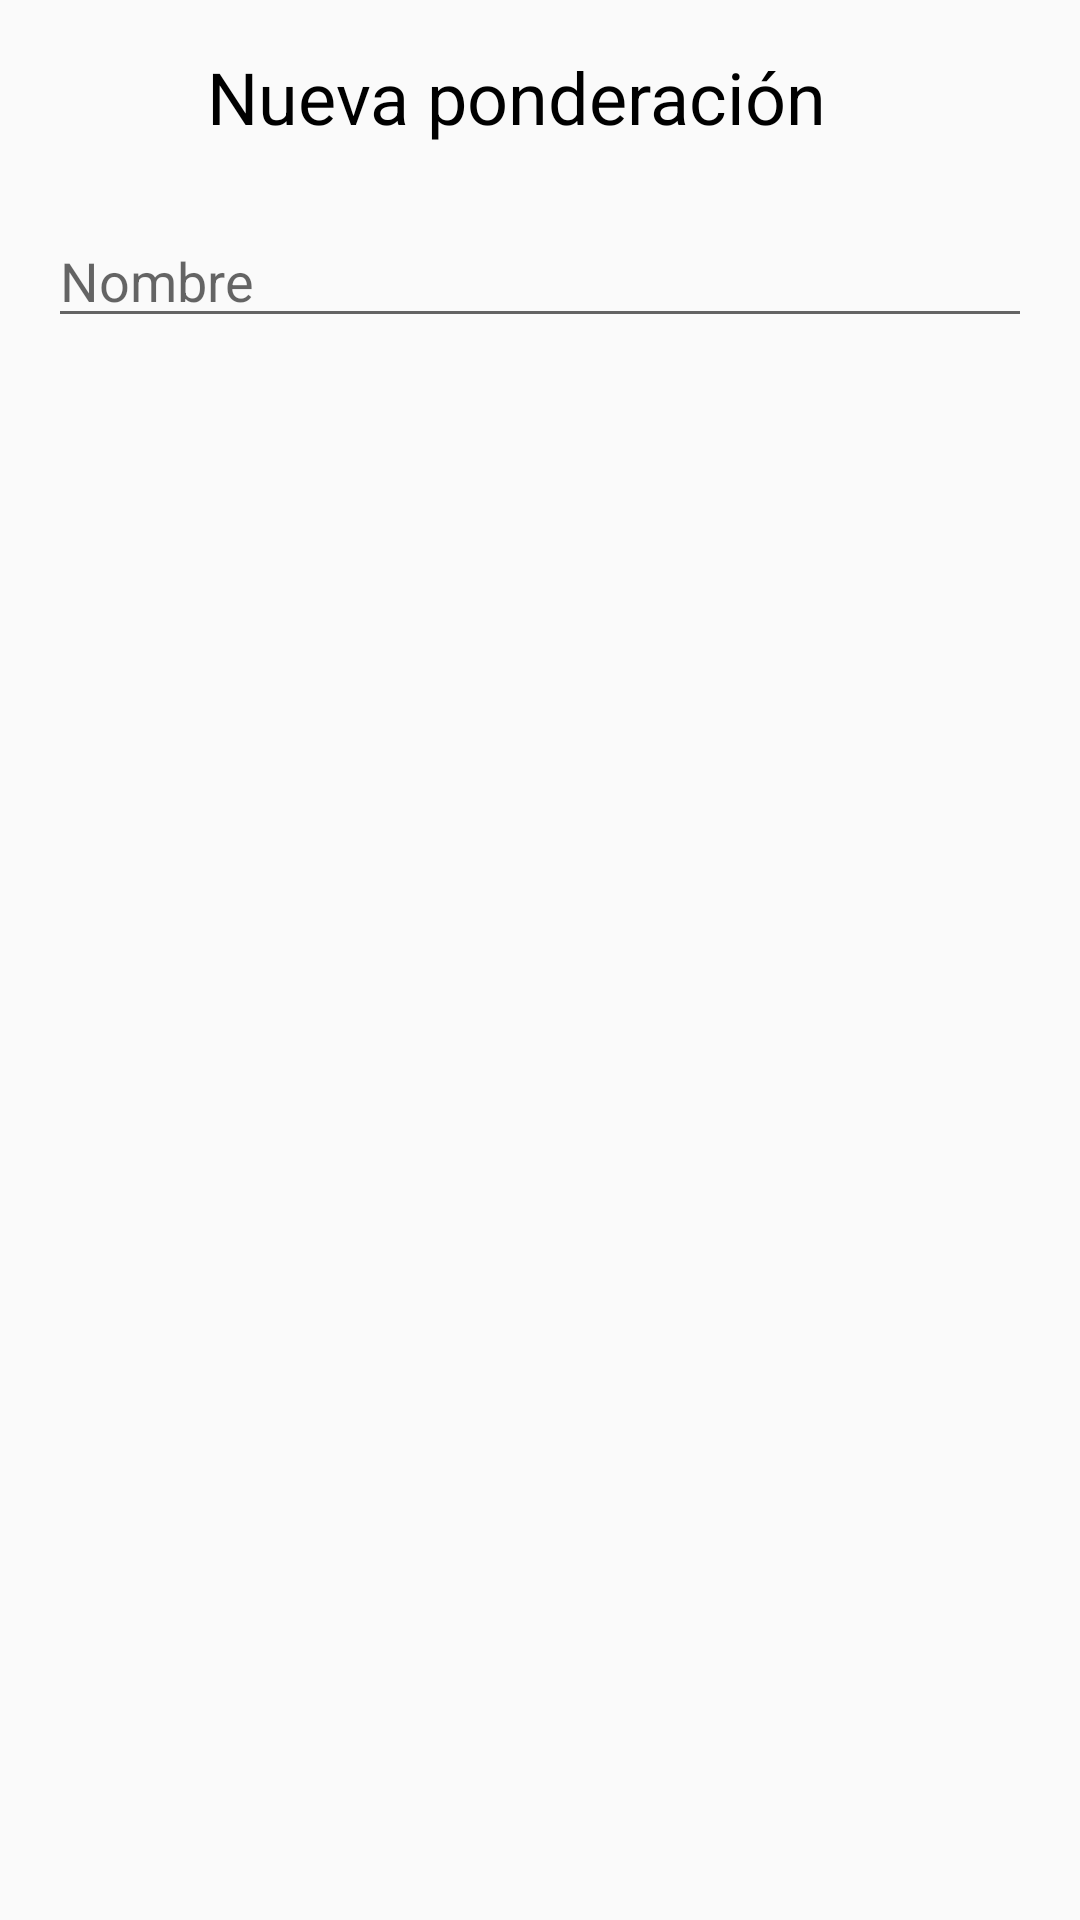

Reconstruct the res/layout file that produces this screen, plus the resources it refers to.
<!-- AndroidManifest.xml: application theme AppTheme -->
<!-- res/layout/new_item.xml -->
<?xml version="1.0" encoding="utf-8"?>
<android.support.constraint.ConstraintLayout xmlns:android="http://schemas.android.com/apk/res/android"
    xmlns:app="http://schemas.android.com/apk/res-auto"
    xmlns:tools="http://schemas.android.com/tools"
    android:layout_width="match_parent"
    android:layout_height="wrap_content">

    <TextView
        android:id="@+id/textView7"
        android:layout_width="wrap_content"
        android:layout_height="wrap_content"
        android:layout_marginTop="16dp"
        android:text="Nueva ponderación"
        android:textAlignment="center"
        android:textColor="@android:color/black"
        android:textSize="24sp"
        app:layout_constraintEnd_toEndOf="parent"
        app:layout_constraintHorizontal_bias="0.45"
        app:layout_constraintStart_toStartOf="parent"
        app:layout_constraintTop_toTopOf="parent" />

    <EditText
        android:id="@+id/edi_nombrePonde"
        android:layout_width="0dp"
        android:layout_height="wrap_content"
        android:layout_marginBottom="24dp"
        android:layout_marginEnd="16dp"
        android:layout_marginStart="16dp"
        android:layout_marginTop="23dp"
        android:ems="10"
        android:hint="Nombre"
        android:inputType="textPersonName"
        app:layout_constraintBottom_toBottomOf="parent"
        app:layout_constraintEnd_toEndOf="parent"
        app:layout_constraintHorizontal_bias="0.514"
        app:layout_constraintStart_toStartOf="parent"
        app:layout_constraintTop_toBottomOf="@+id/textView7"
        app:layout_constraintVertical_bias="0.0" />
</android.support.constraint.ConstraintLayout>
<!-- resources referenced by this layout -->
<resources>
  <style name="AppTheme" parent="Theme.AppCompat.Light.NoActionBar">
          
          <item name="colorPrimary">@color/colorPrimary</item>
          <item name="colorPrimaryDark">@color/colorPrimaryDark</item>
          <item name="colorAccent">@color/colorAccent</item>
      </style>
  <!-- not gathered from this repository: default colours our renderer supplied (Android Studio template values) -->
  <color name="colorPrimary">#FF6200EE</color>
  <color name="colorPrimaryDark">#FF3700B3</color>
  <color name="colorAccent">#FF03DAC5</color>
</resources>
